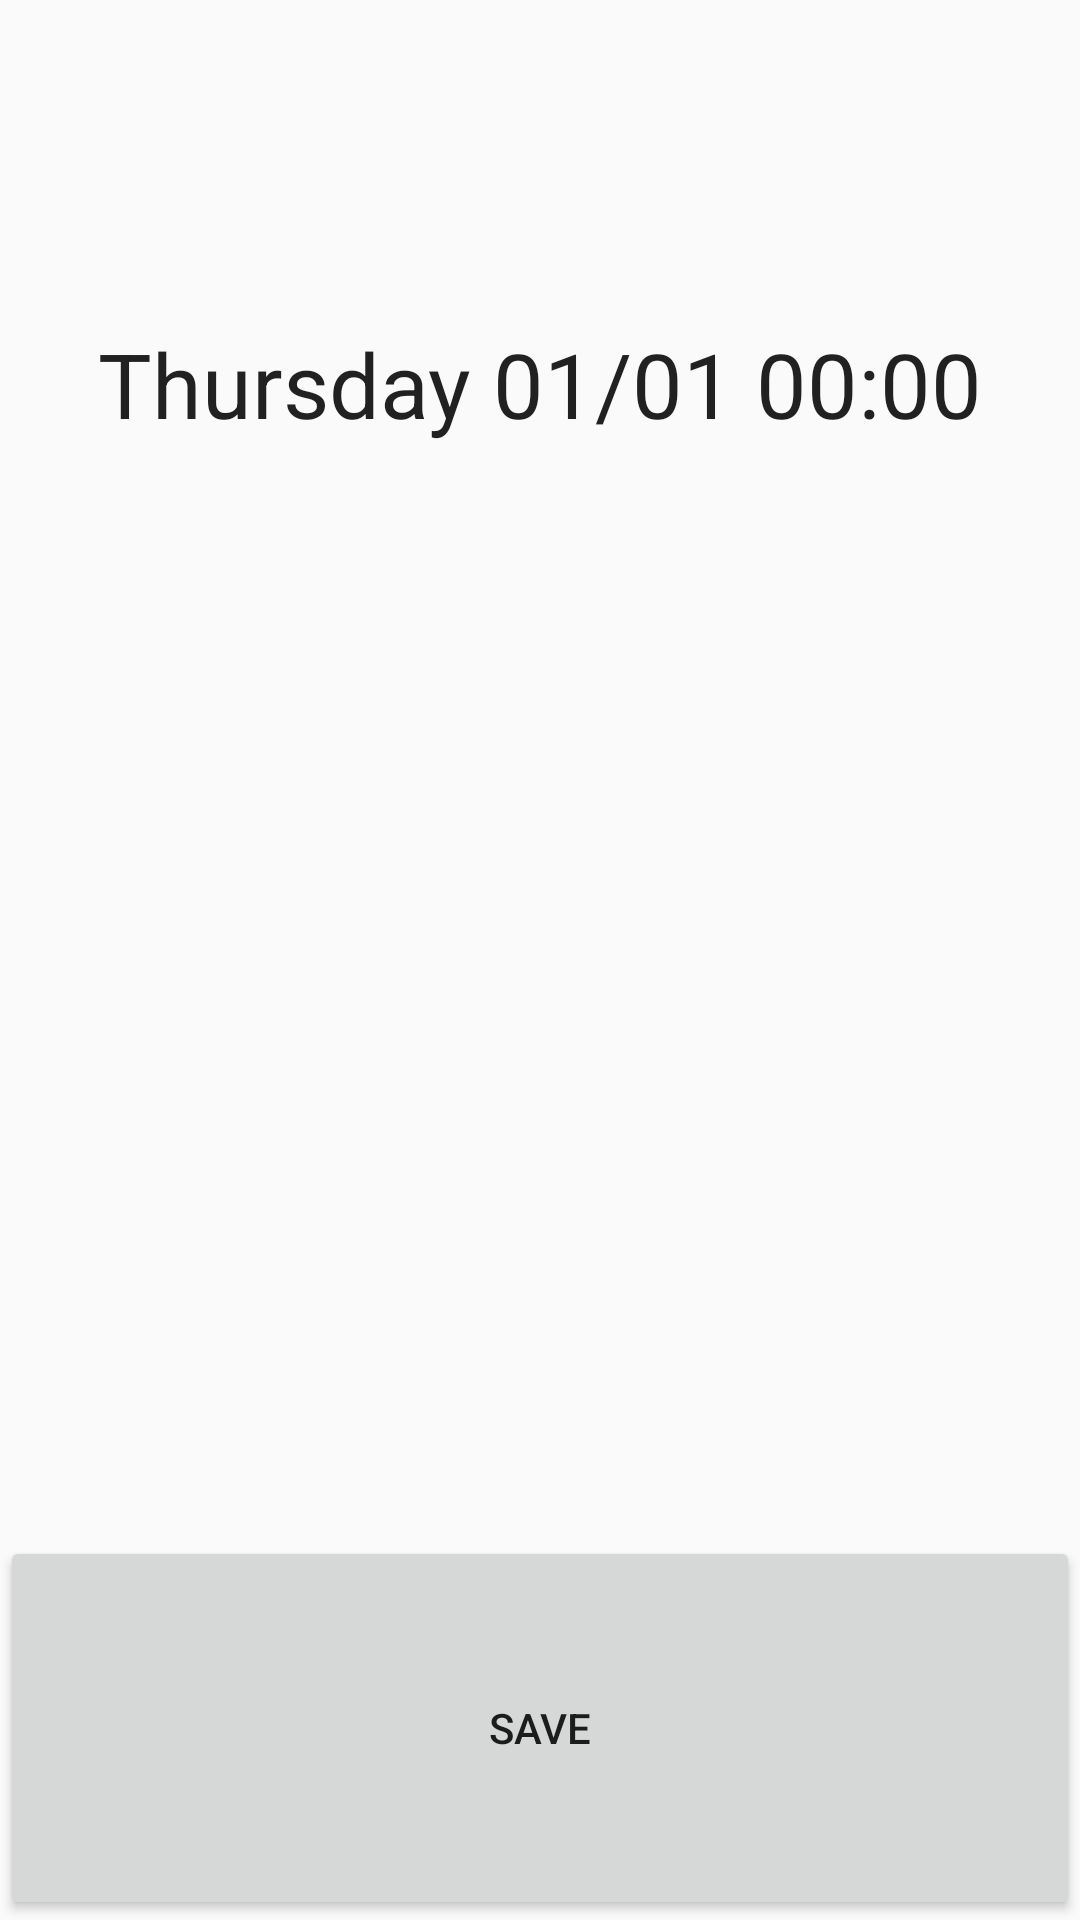

This screen was rendered from an Android layout file. Write that file and the resources it references.
<!-- AndroidManifest.xml: application theme AppTheme -->
<!-- res/layout/activity_main.xml -->
<?xml version="1.0" encoding="utf-8"?>
<LinearLayout xmlns:android="http://schemas.android.com/apk/res/android"
    xmlns:tools="http://schemas.android.com/tools"
    android:orientation="vertical"
    android:layout_width="match_parent"
    android:layout_height="match_parent"
    android:weightSum="5"
    tools:context="cat.jordihernandez.carefeed.MainActivity">

    <LinearLayout
        android:layout_width="match_parent"
        android:layout_height="0dp"
        android:orientation="vertical"
        tools:layout_editor_absoluteY="8dp"
        tools:layout_editor_absoluteX="8dp"
        android:layout_weight="2"
        android:padding="5dp">

        <TextClock
            android:id="@+id/txtClock"
            android:layout_width="match_parent"
            android:layout_height="0dp"
            android:textSize="30dp"
            android:gravity="center"
            android:format12Hour="EEEE dd/MM HH:mm"
            android:format24Hour="EEEE dd/MM HH:mm"
            android:layout_weight="2" />

    </LinearLayout>

    <LinearLayout
        android:id="@+id/layout_fragments"
        android:layout_width="match_parent"
        android:layout_height="0dp"
        android:orientation="vertical"
        tools:layout_editor_absoluteY="8dp"
        tools:layout_editor_absoluteX="8dp"
        android:layout_weight="2"
        android:padding="5dp">

    </LinearLayout>

    <LinearLayout
        android:layout_width="match_parent"
        android:layout_height="0dp"
        android:orientation="horizontal"
        android:layout_weight="1">


        <Button
            android:id="@+id/btnSave"
            android:layout_width="match_parent"
            android:layout_height="match_parent"
            android:layout_weight="1"
            android:text="@string/Save" />

    </LinearLayout>


</LinearLayout>
<!-- resources referenced by this layout -->
<resources>
  <string name="Save">Save</string>
  <style name="AppTheme" parent="Theme.AppCompat.Light.DarkActionBar">
          
          <item name="colorPrimary">@color/colorPrimary</item>
          <item name="colorPrimaryDark">@color/colorPrimaryDark</item>
          <item name="colorAccent">@color/colorRatingActivated</item>
      </style>
  <color name="colorPrimary">#3F51B5</color>
  <color name="colorPrimaryDark">#303F9F</color>
  <color name="colorRatingActivated">#FF0000</color>
</resources>
